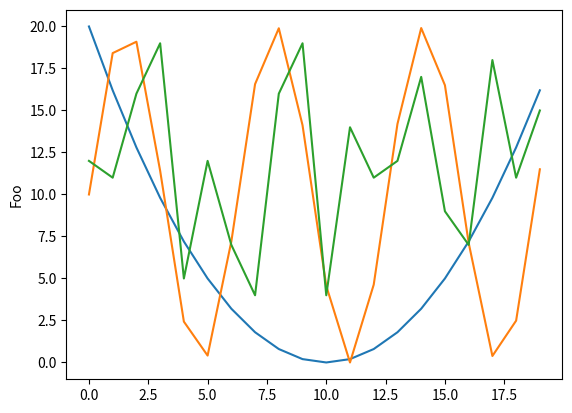

Here is the Python script that generated this plot:
# 测试绘图
import math

import matplotlib.pyplot as plt
import numpy as np

l1 = list(range(20))
l2 = list(map(lambda x: (x - 10) ** 2 / 5, l1))
l3 = list(map(lambda x: (math.sin(x) + 1) * 10, l1))
l4 = np.random.randint(0, 20, 20)

plt.plot(l1, l2, l1, l3, l1, l4)
plt.ylabel('Foo')
# plt.axis([-1, 8, 0, 6])
plt.show()
# plt.savefig('test', dpi=600)
